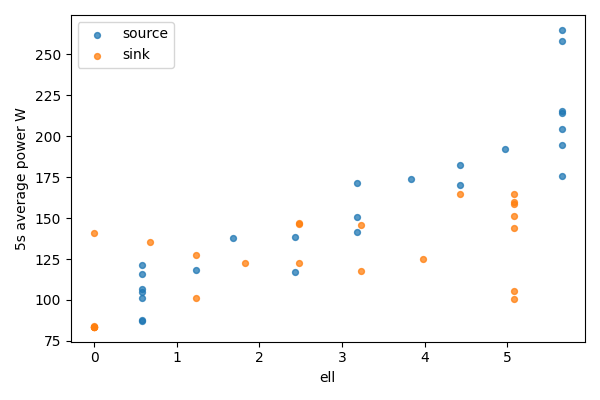

Data behind this chart, as committed beside it:
bucket, bucket_start_s, bucket_end_s, gpu, node, ell, power_mean_w, samples
0, 0.0, 5.0, 0, source, 5.656, 265, 20
0, 0.0, 5.0, 1, sink, 0, 83.57, 20
1, 5.0, 10.0, 0, source, 5.656, 258, 20
1, 5.0, 10.0, 1, sink, 0, 83.64, 20
2, 10.0, 15.0, 0, source, 5.656, 215.3, 20
2, 10.0, 15.0, 1, sink, 0, 83.64, 20
3, 15.0, 20.0, 0, source, 5.656, 204.3, 20
3, 15.0, 20.0, 1, sink, 0, 83.7, 20
4, 20.0, 25.0, 0, source, 5.656, 214.1, 19
4, 20.0, 25.0, 1, sink, 0, 83.78, 19
5, 25.0, 30.0, 0, source, 5.656, 194.5, 20
5, 25.0, 30.0, 1, sink, 0, 83.83, 20
6, 30.0, 35.0, 0, source, 5.656, 175.7, 20
6, 30.0, 35.0, 1, sink, 0, 140.7, 20
7, 35.0, 40.0, 0, source, 4.976, 192.2, 20
7, 35.0, 40.0, 1, sink, 0.6804, 135.4, 20
8, 40.0, 45.0, 0, source, 4.427, 182.7, 20
8, 40.0, 45.0, 1, sink, 1.229, 101.3, 20
9, 45.0, 50.0, 0, source, 4.427, 170.1, 20
9, 45.0, 50.0, 1, sink, 1.229, 127.6, 20
10, 50.0, 55.0, 0, source, 3.833, 174.1, 20
10, 50.0, 55.0, 1, sink, 1.823, 122.9, 20
11, 55.0, 60.0, 0, source, 3.182, 171.5, 20
11, 55.0, 60.0, 1, sink, 2.474, 122.6, 20
12, 60.0, 65.0, 0, source, 3.182, 150.7, 20
12, 60.0, 65.0, 1, sink, 2.474, 146.7, 20
13, 65.0, 70.0, 0, source, 3.182, 141.5, 20
13, 65.0, 70.0, 1, sink, 2.474, 146.2, 20
14, 70.0, 75.0, 0, source, 2.432, 117.1, 20
14, 70.0, 75.0, 1, sink, 3.224, 117.4, 20
15, 75.0, 80.0, 0, source, 2.432, 138.7, 20
15, 75.0, 80.0, 1, sink, 3.224, 145.7, 20
16, 80.0, 85.0, 0, source, 1.682, 137.8, 20
16, 80.0, 85.0, 1, sink, 3.974, 125.3, 20
17, 85.0, 90.0, 0, source, 1.233, 118.6, 20
17, 85.0, 90.0, 1, sink, 4.423, 164.9, 20
18, 90.0, 95.0, 0, source, 0.5763, 121.4, 20
18, 90.0, 95.0, 1, sink, 5.08, 105.4, 20
19, 95.0, 100.0, 0, source, 0.5763, 106.6, 20
19, 95.0, 100.0, 1, sink, 5.08, 100.5, 20
20, 100.0, 105.0, 0, source, 0.5763, 101.2, 20
20, 100.0, 105.0, 1, sink, 5.08, 164.5, 20
21, 105.0, 110.0, 0, source, 0.5763, 115.6, 20
21, 105.0, 110.0, 1, sink, 5.08, 151.4, 20
22, 110.0, 115.0, 0, source, 0.5763, 104.9, 20
22, 110.0, 115.0, 1, sink, 5.08, 158.6, 20
23, 115.0, 120.0, 0, source, 0.5763, 87.49, 20
23, 115.0, 120.0, 1, sink, 5.08, 144, 20
24, 120.0, 123.5, 0, source, 0.5763, 87.33, 14
24, 120.0, 123.5, 1, sink, 5.08, 160.1, 14
